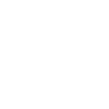
t = 0.00 s
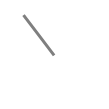
t = 0.50 s
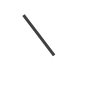
t = 0.75 s
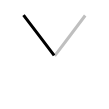
t = 1.25 s
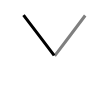
t = 1.50 s
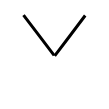
t = 2.00 s

The animated SVG that drew these frames (rendered in a browser with its animation timeline set to each time). Animation: 3 SMIL elements (animate=3); one cycle of 2.00 s.

<svg width="109px" height="109px" viewBox="0 0 px 109px" xmlns="http://www.w3.org/2000/svg" xmlns:xlink="http://www.w3.org/1999/xlink" xml:space="preserve" version="1.1"  baseProfile="full">
<path d="M23.5,15.17c8.95,11.65,26.73,35.18,30.62,40.21" style="fill:none;stroke:black;stroke-width:3;opacity:0">
  <animate attributeType="CSS" attributeName="opacity" from="0" to="1" begin="0s" dur="1s" repeatCount="0" fill="freeze" />
</path>
<path d="M85.2,15.5c-5.98,8.02-25.58,33.98-30.51,40.32" style="fill:none;stroke:black;stroke-width:3;opacity:0">
  <animate attributeType="CSS" attributeName="opacity" from="0" to="1" begin="1s" dur="1s" repeatCount="0" fill="freeze" />
</path>
<path d="M54.63,56.15c0,4.05,0,30.4,0,36.33" style="fill:none;stroke:black;stroke-width:3;opacity:0">
  <animate attributeType="CSS" attributeName="opacity" from="0" to="1" begin="2s" dur="1s" repeatCount="0" fill="freeze" />
</path>
</svg>
